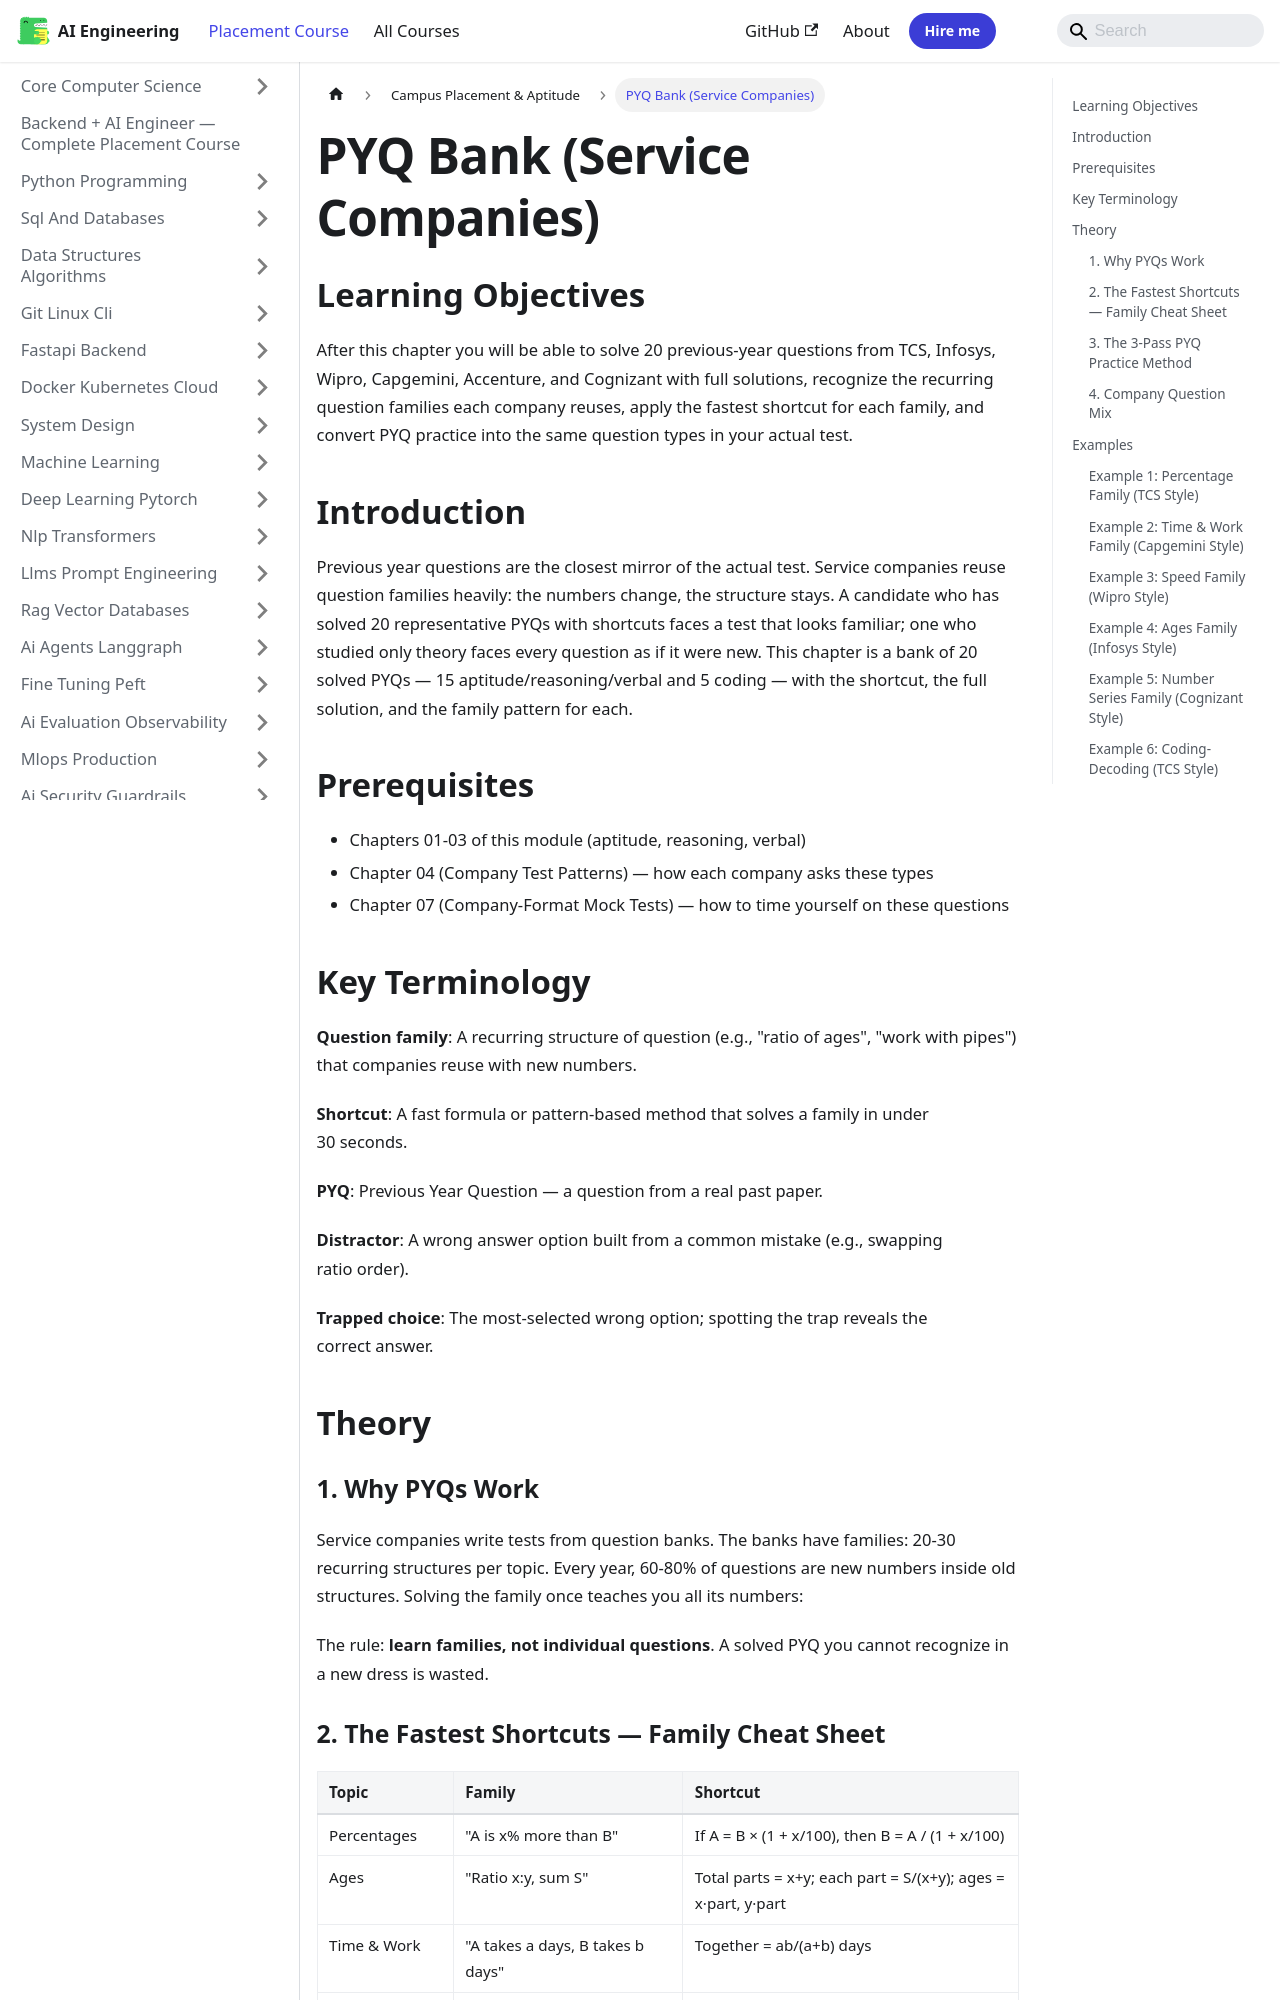

repository: Raushan666java/ai-engineering-journey · page: ai-engineering-placement/33-campus-placement/08-pyq-bank/index.html · generator: mkdocs

---
description: "After this chapter you will be able to solve 20 previous-year questions from TCS, Infosys, Wipro, Capgemini, Accenture, and Cognizant with full solutions"
---

<!-- improved -->
<!-- Clear Language: Keep sentences under 50 words -->
# PYQ Bank (Service Companies)

## Learning Objectives

After this chapter you will be able to solve 20 previous-year questions from TCS, Infosys, Wipro, Capgemini, Accenture, and Cognizant with full solutions, recognize the recurring question families each company reuses, apply the fastest shortcut for each family, and convert PYQ practice into the same question types in your actual test.

## Introduction

Previous year questions are the closest mirror of the actual test. Service companies reuse question families heavily: the numbers change, the structure stays. A candidate who has solved 20 representative PYQs with shortcuts faces a test that looks familiar; one who studied only theory faces every question as if it were new. This chapter is a bank of 20 solved PYQs — 15 aptitude/reasoning/verbal and 5 coding — with the shortcut, the full solution, and the family pattern for each.

## Prerequisites

- Chapters 01-03 of this module (aptitude, reasoning, verbal)
- Chapter 04 (Company Test Patterns) — how each company asks these types
- Chapter 07 (Company-Format Mock Tests) — how to time yourself on these questions

## Key Terminology

**Question family**: A recurring structure of question (e.g., "ratio of ages", "work with pipes") that companies reuse with new numbers.

**Shortcut**: A fast formula or pattern-based method that solves a family in under 30 seconds.

**PYQ**: Previous Year Question — a question from a real past paper.

**Distractor**: A wrong answer option built from a common mistake (e.g., swapping ratio order).

**Trapped choice**: The most-selected wrong option; spotting the trap reveals the correct answer.

## Theory

### 1. Why PYQs Work

Service companies write tests from question banks. The banks have families: 20-30 recurring structures per topic. Every year, 60-80% of questions are new numbers inside old structures. Solving the family once teaches you all its numbers:

```mermaid
flowchart LR
    A[PYQ family] --> B[Structure + shortcut]
    B --> C[New numbers in real test]
    C --> D[Same shortcut applies]
    D --> E[Solve in 30-60 seconds]
```

The rule: **learn families, not individual questions**. A solved PYQ you cannot recognize in a new dress is wasted.
